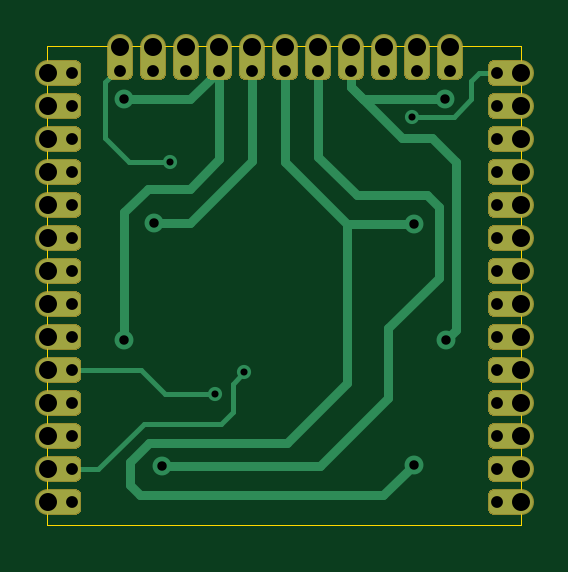
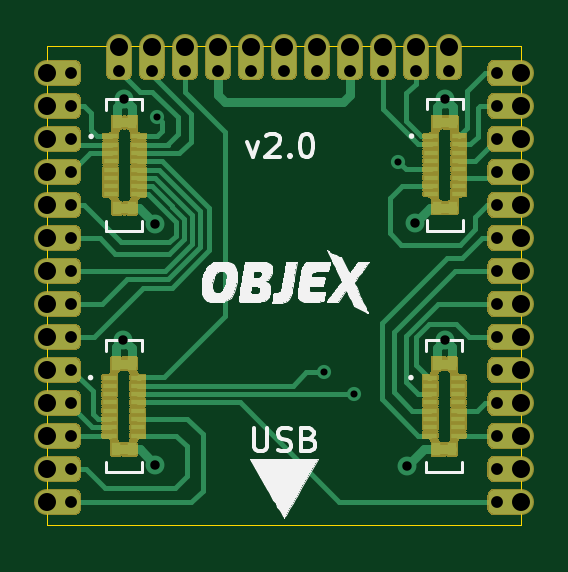
Circuit board: 10 layer files. Board 20.1 x 20.2 mm.
- bottom_copper: OBJEX_Socket-V2.0-(BOTTOM)-Signals.gbl (30567 bytes)
- top_copper: OBJEX_Socket-V2.0-(TOP)-RF_and_signals.gtl (20852 bytes)
- bottom_mask: OBJEX_Socket-V2.0-B_Mask.gbs (76549 bytes)
- paste: OBJEX_Socket-V2.0-B_Paste.gbp (2671 bytes)
- bottom_silk: OBJEX_Socket-V2.0-B_SilkS.gbo (34852 bytes)
- outline: OBJEX_Socket-V2.0-Edge_Cuts.gm1 (746 bytes)
- top_mask: OBJEX_Socket-V2.0-F_Mask.gts (14771 bytes)
- paste: OBJEX_Socket-V2.0-F_Paste.gtp (506 bytes)
- top_silk: OBJEX_Socket-V2.0-F_SilkS.gto (507 bytes)
- drill: OBJEX_Socket-V2.0.drl (1721 bytes)

=== bottom_copper: OBJEX_Socket-V2.0-(BOTTOM)-Signals.gbl (30567 bytes, source omitted) ===
=== top_copper: OBJEX_Socket-V2.0-(TOP)-RF_and_signals.gtl (20852 bytes, source omitted) ===
=== bottom_mask: OBJEX_Socket-V2.0-B_Mask.gbs (76549 bytes, source omitted) ===
=== paste: OBJEX_Socket-V2.0-B_Paste.gbp ===
G04 #@! TF.GenerationSoftware,KiCad,Pcbnew,(5.1.10)-1*
G04 #@! TF.CreationDate,2021-10-06T10:46:06+02:00*
G04 #@! TF.ProjectId,OBJEX_Socket-V2.0,4f424a45-585f-4536-9f63-6b65742d5632,rev?*
G04 #@! TF.SameCoordinates,Original*
G04 #@! TF.FileFunction,Paste,Bot*
G04 #@! TF.FilePolarity,Positive*
%FSLAX46Y46*%
G04 Gerber Fmt 4.6, Leading zero omitted, Abs format (unit mm)*
G04 Created by KiCad (PCBNEW (5.1.10)-1) date 2021-10-06 10:46:06*
%MOMM*%
%LPD*%
G01*
G04 APERTURE LIST*
%ADD10R,0.615000X0.180000*%
%ADD11R,0.400000X0.520000*%
G04 APERTURE END LIST*
D10*
X151353520Y-88973660D03*
D11*
X151091900Y-88386240D03*
D10*
X151353520Y-89330160D03*
X151353520Y-90030160D03*
X151353520Y-89680160D03*
X151353520Y-91430160D03*
X151353520Y-90730160D03*
X151353520Y-90380160D03*
X151353520Y-91080160D03*
D11*
X151094440Y-92015860D03*
X150431500Y-88386240D03*
X150434040Y-92015860D03*
D10*
X150169880Y-90380160D03*
X150169880Y-91430160D03*
X150169880Y-90730160D03*
X150169880Y-89330160D03*
X150169880Y-88973660D03*
X150169880Y-90030160D03*
X150169880Y-91080160D03*
X150169880Y-89680160D03*
X150195280Y-99890960D03*
X150195280Y-101290960D03*
X150195280Y-100240960D03*
X150195280Y-99184460D03*
X150195280Y-99540960D03*
X150195280Y-100940960D03*
X150195280Y-101640960D03*
X150195280Y-100590960D03*
D11*
X150459440Y-102226660D03*
X150456900Y-98597040D03*
X151119840Y-102226660D03*
D10*
X151378920Y-101290960D03*
X151378920Y-100590960D03*
X151378920Y-100940960D03*
X151378920Y-101640960D03*
X151378920Y-99890960D03*
X151378920Y-100240960D03*
X151378920Y-99540960D03*
D11*
X151117300Y-98597040D03*
D10*
X151378920Y-99184460D03*
X137789920Y-88960960D03*
D11*
X137528300Y-88373540D03*
D10*
X137789920Y-89317460D03*
X137789920Y-90017460D03*
X137789920Y-89667460D03*
X137789920Y-91417460D03*
X137789920Y-90717460D03*
X137789920Y-90367460D03*
X137789920Y-91067460D03*
D11*
X137530840Y-92003160D03*
X136867900Y-88373540D03*
X136870440Y-92003160D03*
D10*
X136606280Y-90367460D03*
X136606280Y-91417460D03*
X136606280Y-90717460D03*
X136606280Y-89317460D03*
X136606280Y-88960960D03*
X136606280Y-90017460D03*
X136606280Y-91067460D03*
X136606280Y-89667460D03*
X137815320Y-99184460D03*
D11*
X137553700Y-98597040D03*
D10*
X137815320Y-99540960D03*
X137815320Y-100240960D03*
X137815320Y-99890960D03*
X137815320Y-101640960D03*
X137815320Y-100940960D03*
X137815320Y-100590960D03*
X137815320Y-101290960D03*
D11*
X137556240Y-102226660D03*
X136893300Y-98597040D03*
X136895840Y-102226660D03*
D10*
X136631680Y-100590960D03*
X136631680Y-101640960D03*
X136631680Y-100940960D03*
X136631680Y-99540960D03*
X136631680Y-99184460D03*
X136631680Y-100240960D03*
X136631680Y-101290960D03*
X136631680Y-99890960D03*
M02*

=== bottom_silk: OBJEX_Socket-V2.0-B_SilkS.gbo (34852 bytes, source omitted) ===
=== outline: OBJEX_Socket-V2.0-Edge_Cuts.gm1 ===
G04 #@! TF.GenerationSoftware,KiCad,Pcbnew,(5.1.10)-1*
G04 #@! TF.CreationDate,2021-10-06T10:46:06+02:00*
G04 #@! TF.ProjectId,OBJEX_Socket-V2.0,4f424a45-585f-4536-9f63-6b65742d5632,rev?*
G04 #@! TF.SameCoordinates,Original*
G04 #@! TF.FileFunction,Profile,NP*
%FSLAX46Y46*%
G04 Gerber Fmt 4.6, Leading zero omitted, Abs format (unit mm)*
G04 Created by KiCad (PCBNEW (5.1.10)-1) date 2021-10-06 10:46:06*
%MOMM*%
%LPD*%
G01*
G04 APERTURE LIST*
G04 #@! TA.AperFunction,Profile*
%ADD10C,0.050000*%
G04 #@! TD*
G04 APERTURE END LIST*
D10*
X154025600Y-85166200D02*
X154025600Y-105410000D01*
X133959600Y-85166200D02*
X154025600Y-85166200D01*
X133959600Y-105410000D02*
X133959600Y-85166200D01*
X154025600Y-105410000D02*
X133959600Y-105410000D01*
M02*

=== top_mask: OBJEX_Socket-V2.0-F_Mask.gts (14771 bytes, source omitted) ===
=== paste: OBJEX_Socket-V2.0-F_Paste.gtp ===
G04 #@! TF.GenerationSoftware,KiCad,Pcbnew,(5.1.10)-1*
G04 #@! TF.CreationDate,2021-10-06T10:46:06+02:00*
G04 #@! TF.ProjectId,OBJEX_Socket-V2.0,4f424a45-585f-4536-9f63-6b65742d5632,rev?*
G04 #@! TF.SameCoordinates,Original*
G04 #@! TF.FileFunction,Paste,Top*
G04 #@! TF.FilePolarity,Positive*
%FSLAX46Y46*%
G04 Gerber Fmt 4.6, Leading zero omitted, Abs format (unit mm)*
G04 Created by KiCad (PCBNEW (5.1.10)-1) date 2021-10-06 10:46:06*
%MOMM*%
%LPD*%
G01*
G04 APERTURE LIST*
G04 APERTURE END LIST*
M02*

=== top_silk: OBJEX_Socket-V2.0-F_SilkS.gto ===
G04 #@! TF.GenerationSoftware,KiCad,Pcbnew,(5.1.10)-1*
G04 #@! TF.CreationDate,2021-10-06T10:46:06+02:00*
G04 #@! TF.ProjectId,OBJEX_Socket-V2.0,4f424a45-585f-4536-9f63-6b65742d5632,rev?*
G04 #@! TF.SameCoordinates,Original*
G04 #@! TF.FileFunction,Legend,Top*
G04 #@! TF.FilePolarity,Positive*
%FSLAX46Y46*%
G04 Gerber Fmt 4.6, Leading zero omitted, Abs format (unit mm)*
G04 Created by KiCad (PCBNEW (5.1.10)-1) date 2021-10-06 10:46:06*
%MOMM*%
%LPD*%
G01*
G04 APERTURE LIST*
G04 APERTURE END LIST*
M02*

=== drill: OBJEX_Socket-V2.0.drl ===
M48
; DRILL file {KiCad (5.1.10)-1} date 10/06/21 10:46:09
; FORMAT={-:-/ absolute / inch / decimal}
; #@! TF.CreationDate,2021-10-06T10:46:09+02:00
; #@! TF.GenerationSoftware,Kicad,Pcbnew,(5.1.10)-1
FMAT,2
INCH
T1C0.0118
T2C0.0157
T3C0.0197
T4C0.0300
%
G90
G05
T1
X5.4789Y-3.5451
X5.5533Y-3.9327
X5.6024Y-3.8965
X5.8817Y-3.4702
T2
X5.4014Y-3.4412
X5.4021Y-3.8421
X5.4518Y-3.6472
X5.4645Y-4.0529
X5.8844Y-4.0506
X5.8851Y-3.6491
X5.936Y-3.4411
X5.9376Y-3.8424
T3
X5.3149Y-3.3974
X5.3149Y-3.4524
X5.3149Y-3.5074
X5.3149Y-3.5624
X5.3149Y-3.6174
X5.3149Y-3.6724
X5.3149Y-3.7274
X5.3149Y-3.7824
X5.3149Y-3.8374
X5.3149Y-3.8924
X5.3149Y-3.9474
X5.3149Y-4.0024
X5.3149Y-4.0574
X5.3149Y-4.1124
X5.3949Y-3.3934
X5.4499Y-3.3934
X5.5049Y-3.3934
X5.5599Y-3.3934
X5.6149Y-3.3934
X5.6699Y-3.3934
X5.7249Y-3.3934
X5.7799Y-3.3934
X5.8349Y-3.3934
X5.8899Y-3.3934
X5.9449Y-3.3934
X6.0239Y-3.3974
X6.0239Y-3.4524
X6.0239Y-3.5074
X6.0239Y-3.5624
X6.0239Y-3.6174
X6.0239Y-3.6724
X6.0239Y-3.7274
X6.0239Y-3.7824
X6.0239Y-3.8374
X6.0239Y-3.8924
X6.0239Y-3.9474
X6.0239Y-4.0024
X6.0239Y-4.0574
X6.0239Y-4.1124
T4
X5.2749Y-3.3975
X5.2749Y-3.4525
X5.2749Y-3.5075
X5.2749Y-3.5625
X5.2749Y-3.6175
X5.2749Y-3.6725
X5.2749Y-3.7275
X5.2749Y-3.7825
X5.2749Y-3.8375
X5.2749Y-3.8925
X5.2749Y-3.9475
X5.2749Y-4.0025
X5.2749Y-4.0575
X5.2749Y-4.1125
X5.3948Y-3.3534
X5.4498Y-3.3534
X5.5048Y-3.3534
X5.5598Y-3.3534
X5.6148Y-3.3534
X5.6698Y-3.3534
X5.7248Y-3.3534
X5.7798Y-3.3534
X5.8348Y-3.3534
X5.8898Y-3.3534
X5.9448Y-3.3534
X6.0639Y-3.3975
X6.0639Y-3.4525
X6.0639Y-3.5075
X6.0639Y-3.5625
X6.0639Y-3.6175
X6.0639Y-3.6725
X6.0639Y-3.7275
X6.0639Y-3.7825
X6.0639Y-3.8375
X6.0639Y-3.8925
X6.0639Y-3.9475
X6.0639Y-4.0025
X6.0639Y-4.0575
X6.0639Y-4.1125
T0
M30

